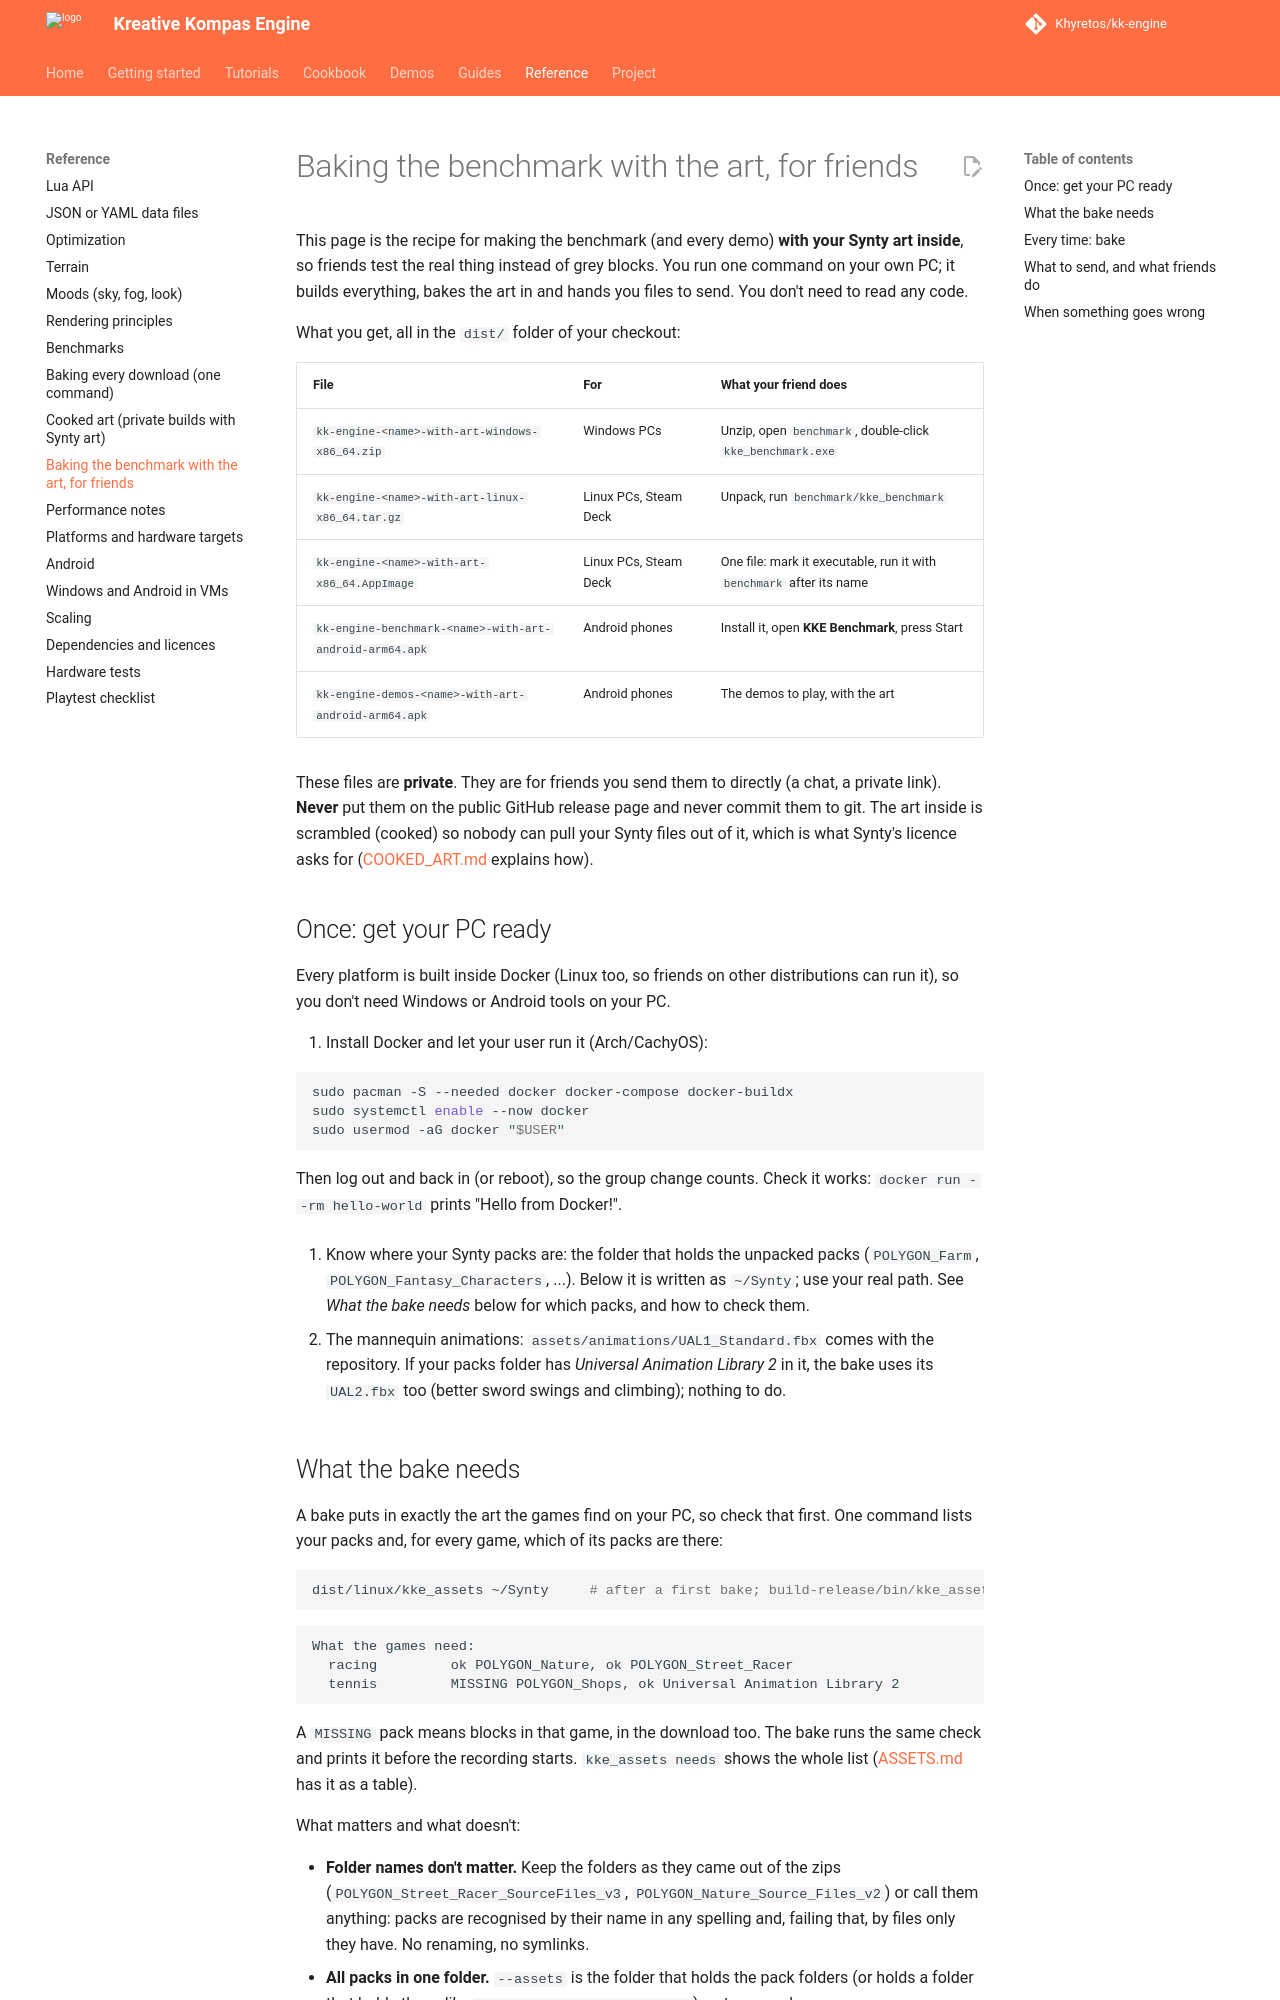

repository: Khyretos/kk-engine · page: BAKING_FOR_FRIENDS/index.html · generator: mkdocs

# Baking the benchmark with the art, for friends

This page is the recipe for making the benchmark (and every demo) **with
your Synty art inside**, so friends test the real thing instead of grey
blocks. You run one command on your own PC; it builds everything, bakes
the art in and hands you files to send. You don't need to read any code.

What you get, all in the `dist/` folder of your checkout:

| File | For | What your friend does |
|---|---|---|
| `kk-engine-<name>-with-art-windows-x86_64.zip` | Windows PCs | Unzip, open `benchmark`, double-click `kke_benchmark.exe` |
| `kk-engine-<name>-with-art-linux-x86_64.tar.gz` | Linux PCs, Steam Deck | Unpack, run `benchmark/kke_benchmark` |
| `kk-engine-<name>-with-art-x86_64.AppImage` | Linux PCs, Steam Deck | One file: mark it executable, run it with `benchmark` after its name |
| `kk-engine-benchmark-<name>-with-art-android-arm64.apk` | Android phones | Install it, open **KKE Benchmark**, press Start |
| `kk-engine-demos-<name>-with-art-android-arm64.apk` | Android phones | The demos to play, with the art |

These files are **private**. They are for friends you send them to
directly (a chat, a private link). **Never** put them on the public GitHub
release page and never commit them to git. The art inside is scrambled
(cooked) so nobody can pull your Synty files out of it, which is what
Synty's licence asks for ([COOKED_ART.md](COOKED_ART.md) explains how).

## Once: get your PC ready

Every platform is built inside Docker (Linux too, so friends on other
distributions can run it), so you don't need Windows or Android tools on
your PC.

1. Install Docker and let your user run it (Arch/CachyOS):

   ```bash
   sudo pacman -S --needed docker docker-compose docker-buildx
   sudo systemctl enable --now docker
   sudo usermod -aG docker "$USER"
   ```

   Then log out and back in (or reboot), so the group change counts.
   Check it works: `docker run --rm hello-world` prints "Hello from
   Docker!".

2. Know where your Synty packs are: the folder that holds the unpacked
   packs (`POLYGON_Farm`, `POLYGON_Fantasy_Characters`, ...). Below it is
   written as `~/Synty`; use your real path. See *What the bake needs*
   below for which packs, and how to check them.

3. The mannequin animations: `assets/animations/UAL1_Standard.fbx` comes
   with the repository. If your packs folder has *Universal Animation
   Library 2* in it, the bake uses its `UAL2.fbx` too (better sword swings
   and climbing); nothing to do.
